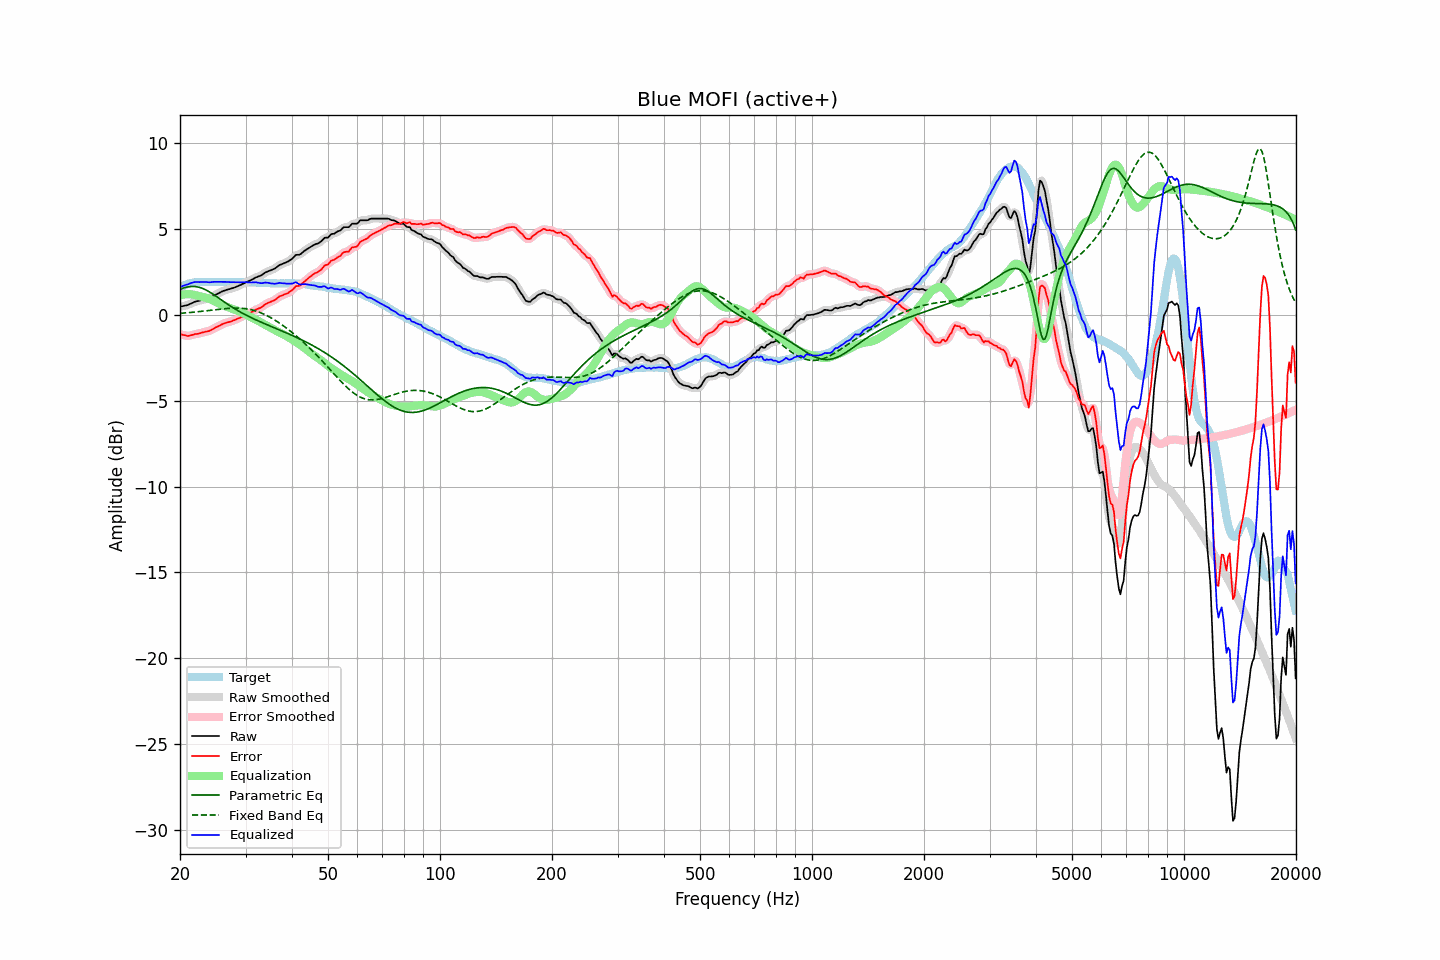

The table this chart was drawn from, first rows:
frequency, raw, error, smoothed, error_smoothed, equalization, parametric_eq, fixed_band_eq, equalized_raw, equalized_smoothed, target
20.00, 0.47, -1.12, 0.47, -1.12, 1.14, 1.49, 0.08, 1.61, 1.61, 1.59
20.20, 0.49, -1.15, 0.49, -1.15, 1.16, 1.52, 0.09, 1.65, 1.65, 1.64
20.40, 0.51, -1.18, 0.50, -1.18, 1.18, 1.55, 0.10, 1.69, 1.68, 1.69
20.61, 0.53, -1.19, 0.53, -1.20, 1.19, 1.58, 0.10, 1.72, 1.72, 1.72
20.81, 0.55, -1.22, 0.55, -1.22, 1.20, 1.60, 0.11, 1.75, 1.75, 1.77
21.02, 0.57, -1.24, 0.58, -1.22, 1.20, 1.62, 0.12, 1.77, 1.78, 1.81
21.23, 0.62, -1.21, 0.61, -1.22, 1.20, 1.64, 0.13, 1.82, 1.81, 1.83
21.44, 0.66, -1.19, 0.66, -1.19, 1.19, 1.65, 0.14, 1.85, 1.85, 1.85
21.66, 0.70, -1.17, 0.70, -1.16, 1.17, 1.65, 0.15, 1.87, 1.88, 1.87
21.87, 0.75, -1.13, 0.74, -1.14, 1.15, 1.65, 0.15, 1.90, 1.90, 1.88
22.09, 0.78, -1.12, 0.77, -1.12, 1.13, 1.64, 0.16, 1.91, 1.90, 1.90
22.31, 0.80, -1.11, 0.80, -1.10, 1.10, 1.62, 0.17, 1.90, 1.91, 1.91
22.54, 0.82, -1.09, 0.82, -1.09, 1.08, 1.60, 0.18, 1.90, 1.90, 1.91
22.76, 0.85, -1.06, 0.84, -1.06, 1.06, 1.57, 0.19, 1.91, 1.90, 1.91
22.99, 0.87, -1.03, 0.87, -1.03, 1.04, 1.53, 0.21, 1.91, 1.91, 1.90
23.22, 0.89, -1.01, 0.89, -1.01, 1.02, 1.49, 0.22, 1.91, 1.91, 1.90
23.45, 0.92, -0.98, 0.91, -0.99, 0.99, 1.45, 0.23, 1.91, 1.91, 1.90
23.69, 0.94, -0.97, 0.94, -0.97, 0.96, 1.40, 0.24, 1.90, 1.90, 1.91
23.92, 0.96, -0.95, 0.97, -0.94, 0.93, 1.35, 0.25, 1.89, 1.89, 1.91
24.16, 1.00, -0.91, 1.00, -0.91, 0.89, 1.29, 0.26, 1.89, 1.90, 1.91
24.40, 1.06, -0.86, 1.05, -0.86, 0.85, 1.23, 0.27, 1.91, 1.90, 1.92
24.65, 1.11, -0.80, 1.11, -0.80, 0.81, 1.17, 0.28, 1.91, 1.91, 1.91
24.89, 1.16, -0.75, 1.16, -0.75, 0.76, 1.11, 0.29, 1.92, 1.92, 1.91
25.14, 1.21, -0.70, 1.21, -0.70, 0.71, 1.04, 0.31, 1.92, 1.92, 1.91
25.39, 1.26, -0.66, 1.26, -0.66, 0.66, 0.98, 0.32, 1.92, 1.91, 1.92
25.65, 1.30, -0.62, 1.30, -0.61, 0.61, 0.91, 0.33, 1.91, 1.91, 1.92
25.91, 1.35, -0.56, 1.35, -0.57, 0.57, 0.84, 0.34, 1.92, 1.92, 1.91
26.16, 1.39, -0.52, 1.38, -0.52, 0.53, 0.78, 0.35, 1.92, 1.92, 1.91
26.43, 1.42, -0.49, 1.42, -0.49, 0.50, 0.71, 0.36, 1.91, 1.92, 1.91
26.69, 1.45, -0.46, 1.45, -0.46, 0.46, 0.65, 0.36, 1.91, 1.91, 1.91
26.96, 1.48, -0.43, 1.47, -0.43, 0.43, 0.59, 0.37, 1.91, 1.91, 1.91
27.23, 1.50, -0.41, 1.50, -0.41, 0.40, 0.53, 0.38, 1.90, 1.90, 1.91
27.50, 1.53, -0.38, 1.53, -0.38, 0.37, 0.47, 0.38, 1.90, 1.90, 1.91
27.77, 1.56, -0.34, 1.56, -0.34, 0.34, 0.41, 0.39, 1.90, 1.89, 1.90
28.05, 1.59, -0.31, 1.59, -0.30, 0.30, 0.35, 0.39, 1.89, 1.89, 1.90
28.33, 1.63, -0.26, 1.63, -0.26, 0.27, 0.29, 0.39, 1.89, 1.89, 1.89
28.62, 1.67, -0.22, 1.67, -0.22, 0.23, 0.24, 0.39, 1.89, 1.89, 1.89
28.90, 1.71, -0.19, 1.71, -0.18, 0.18, 0.18, 0.38, 1.89, 1.89, 1.90
29.19, 1.75, -0.14, 1.75, -0.14, 0.14, 0.13, 0.38, 1.89, 1.89, 1.89
29.48, 1.80, -0.10, 1.80, -0.10, 0.10, 0.08, 0.37, 1.90, 1.89, 1.90
29.78, 1.84, -0.05, 1.84, -0.05, 0.06, 0.03, 0.36, 1.89, 1.90, 1.89
30.08, 1.89, -0.01, 1.89, -0.01, 0.01, -0.02, 0.35, 1.90, 1.90, 1.90
30.38, 1.93, 0.04, 1.93, 0.04, -0.04, -0.06, 0.34, 1.89, 1.89, 1.89
30.68, 1.97, 0.08, 1.97, 0.08, -0.08, -0.11, 0.32, 1.88, 1.88, 1.89
30.99, 2.01, 0.12, 2.01, 0.13, -0.13, -0.16, 0.30, 1.88, 1.88, 1.89
31.30, 2.06, 0.18, 2.06, 0.18, -0.18, -0.20, 0.28, 1.88, 1.88, 1.88
31.61, 2.11, 0.23, 2.11, 0.23, -0.22, -0.25, 0.25, 1.88, 1.89, 1.88
31.93, 2.17, 0.29, 2.16, 0.29, -0.27, -0.29, 0.22, 1.90, 1.89, 1.88
32.24, 2.20, 0.33, 2.20, 0.33, -0.32, -0.33, 0.19, 1.88, 1.88, 1.87
32.57, 2.24, 0.37, 2.24, 0.37, -0.37, -0.37, 0.16, 1.86, 1.86, 1.87
32.89, 2.27, 0.40, 2.27, 0.41, -0.43, -0.41, 0.12, 1.84, 1.84, 1.87
33.22, 2.32, 0.46, 2.33, 0.47, -0.48, -0.46, 0.09, 1.84, 1.85, 1.86
33.55, 2.39, 0.53, 2.39, 0.53, -0.53, -0.50, 0.04, 1.86, 1.85, 1.86
33.89, 2.46, 0.61, 2.45, 0.60, -0.58, -0.54, 0.00, 1.88, 1.87, 1.85
34.23, 2.50, 0.65, 2.50, 0.65, -0.63, -0.58, -0.05, 1.87, 1.87, 1.85
34.57, 2.54, 0.70, 2.54, 0.70, -0.68, -0.61, -0.09, 1.86, 1.85, 1.84
34.92, 2.57, 0.73, 2.57, 0.74, -0.73, -0.65, -0.15, 1.83, 1.84, 1.84
35.27, 2.61, 0.78, 2.61, 0.78, -0.79, -0.69, -0.20, 1.82, 1.82, 1.83
35.62, 2.65, 0.82, 2.65, 0.82, -0.84, -0.73, -0.25, 1.81, 1.81, 1.83
35.97, 2.69, 0.86, 2.70, 0.87, -0.89, -0.77, -0.31, 1.80, 1.81, 1.83
... 635 more rows
